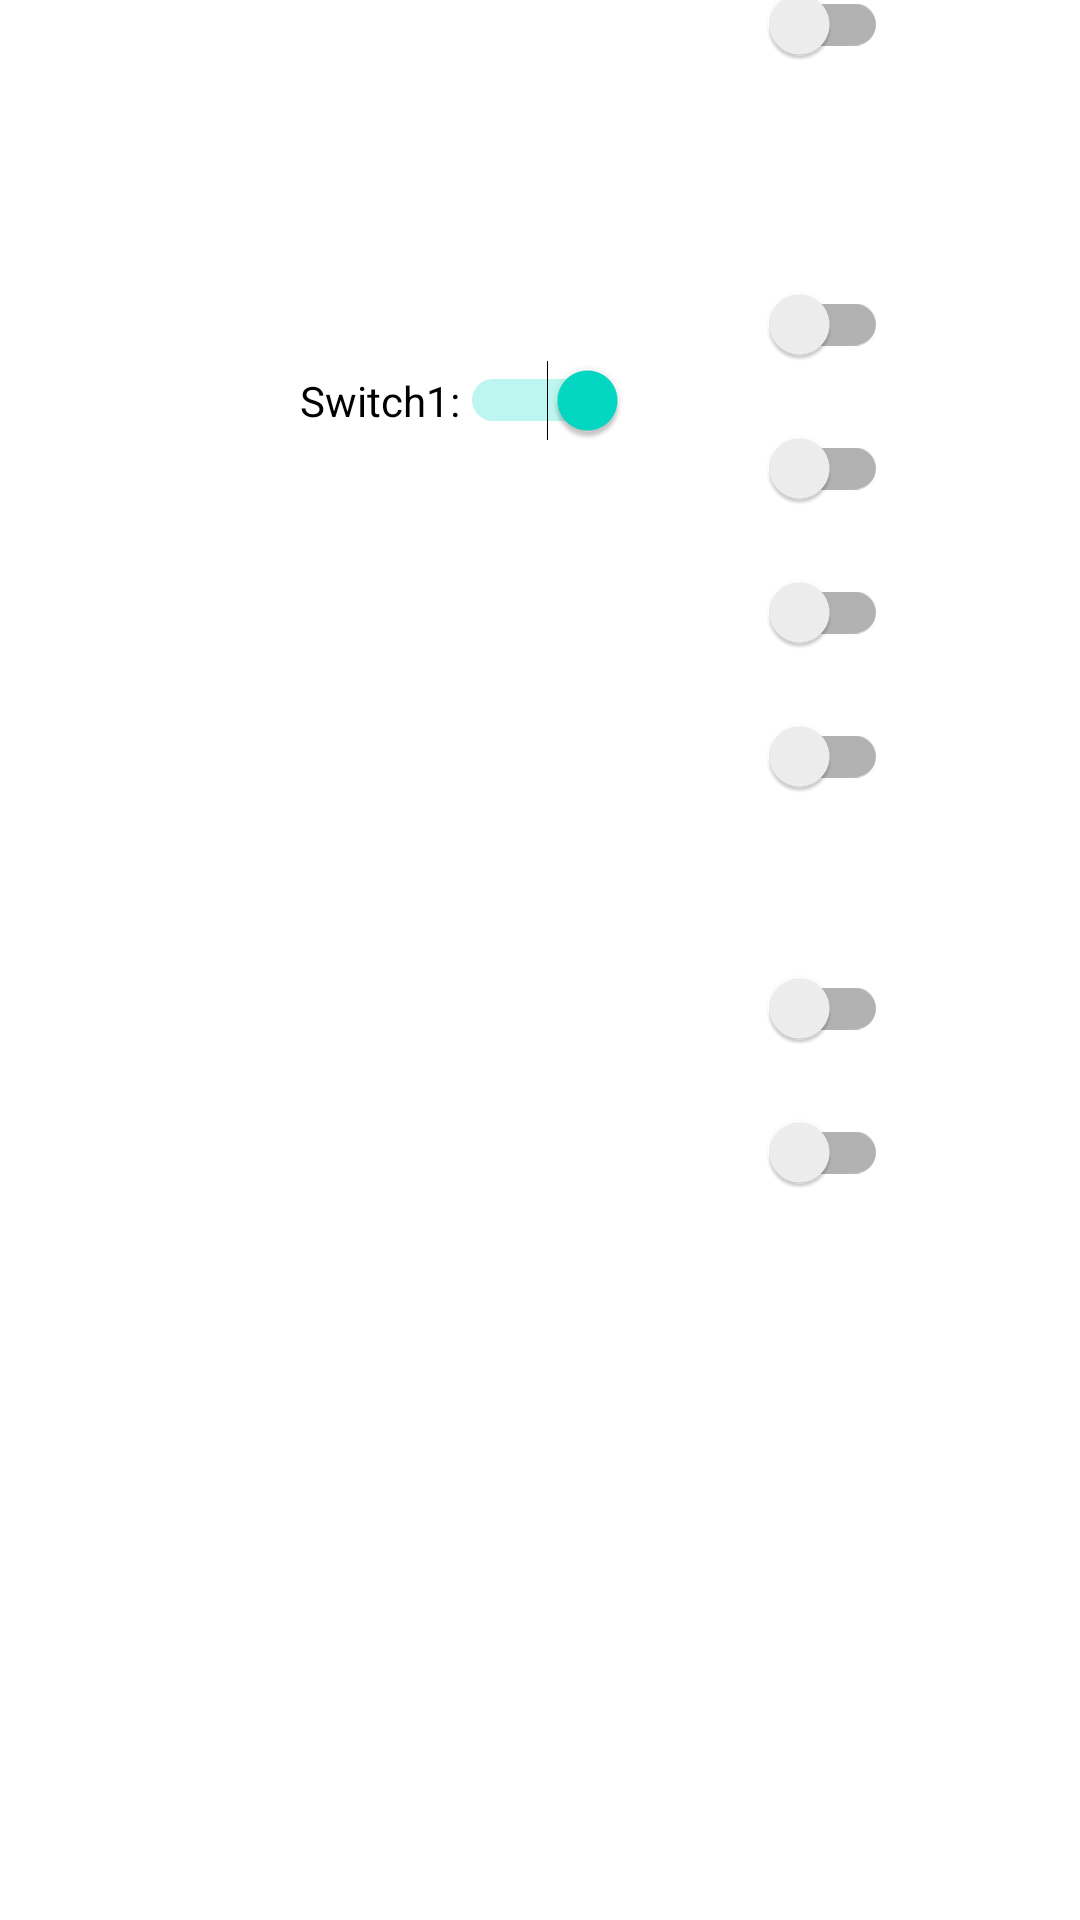

Write the Android layout XML for this screen, with the resource values it uses.
<!-- AndroidManifest.xml: application theme Theme.INTUiTH_java -->
<!-- res/layout/settings_activity.xml -->
<?xml version="1.0" encoding="utf-8"?>
<androidx.constraintlayout.widget.ConstraintLayout xmlns:android="http://schemas.android.com/apk/res/android"
    xmlns:app="http://schemas.android.com/apk/res-auto"
    xmlns:tools="http://schemas.android.com/tools"
    android:layout_width="match_parent"
    android:layout_height="match_parent"
    tools:context=".FirstFragment">

    <RelativeLayout
        android:layout_width="match_parent"
        android:layout_height="match_parent">

        <FrameLayout
            android:id="@+id/settings"
            android:layout_width="match_parent"
            android:layout_height="match_parent">

            <Switch
                android:id="@+id/switch1"
                android:layout_width="wrap_content"
                android:layout_height="wrap_content"
                android:layout_marginLeft="100dp"
                android:layout_marginTop="120dp"
                android:checked="true"
                android:switchMinWidth="56dp"
                android:text="Switch1:"
                android:textOff="OFF"
                android:textOn="ON" />
        </FrameLayout>
    </RelativeLayout>

    <RelativeLayout xmlns:android="http://schemas.android.com/apk/res/android"
        android:layout_width="match_parent" android:layout_height="match_parent">

    </RelativeLayout>

    <androidx.appcompat.widget.SwitchCompat
        android:id="@+id/switch_1"
        android:layout_width="wrap_content"
        android:layout_height="wrap_content"
        android:layout_marginBottom="608dp"
        app:layout_constraintBottom_toBottomOf="parent"
        app:layout_constraintEnd_toEndOf="parent"
        app:layout_constraintHorizontal_bias="0.795"
        app:layout_constraintStart_toStartOf="parent" />

    <androidx.appcompat.widget.SwitchCompat
        android:id="@+id/switch_2"
        android:layout_width="wrap_content"
        android:layout_height="wrap_content"
        android:layout_marginBottom="508dp"
        app:layout_constraintBottom_toBottomOf="parent"
        app:layout_constraintEnd_toEndOf="parent"
        app:layout_constraintHorizontal_bias="0.795"
        app:layout_constraintStart_toStartOf="parent" />

    <androidx.appcompat.widget.SwitchCompat
        android:id="@+id/switch_6"
        android:layout_width="wrap_content"
        android:layout_height="wrap_content"
        android:layout_marginBottom="280dp"
        app:layout_constraintBottom_toBottomOf="parent"
        app:layout_constraintEnd_toEndOf="parent"
        app:layout_constraintHorizontal_bias="0.795"
        app:layout_constraintStart_toStartOf="parent" />

    <androidx.appcompat.widget.SwitchCompat
        android:id="@+id/switch_7"
        android:layout_width="wrap_content"
        android:layout_height="wrap_content"
        android:layout_marginBottom="232dp"
        app:layout_constraintBottom_toBottomOf="parent"
        app:layout_constraintEnd_toEndOf="parent"
        app:layout_constraintHorizontal_bias="0.795"
        app:layout_constraintStart_toStartOf="parent" />

    <androidx.appcompat.widget.SwitchCompat
        android:id="@+id/switch_5"
        android:layout_width="wrap_content"
        android:layout_height="wrap_content"
        android:layout_marginBottom="364dp"
        app:layout_constraintBottom_toBottomOf="parent"
        app:layout_constraintEnd_toEndOf="parent"
        app:layout_constraintHorizontal_bias="0.795"
        app:layout_constraintStart_toStartOf="parent" />

    <androidx.appcompat.widget.SwitchCompat
        android:id="@+id/switch_3"
        android:layout_width="wrap_content"
        android:layout_height="wrap_content"
        android:layout_marginBottom="460dp"
        app:layout_constraintBottom_toBottomOf="parent"
        app:layout_constraintEnd_toEndOf="parent"
        app:layout_constraintHorizontal_bias="0.795"
        app:layout_constraintStart_toStartOf="parent" />

    <androidx.appcompat.widget.SwitchCompat
        android:id="@+id/switch_4"
        android:layout_width="wrap_content"
        android:layout_height="wrap_content"
        android:layout_marginBottom="412dp"
        app:layout_constraintBottom_toBottomOf="parent"
        app:layout_constraintEnd_toEndOf="parent"
        app:layout_constraintHorizontal_bias="0.795"
        app:layout_constraintStart_toStartOf="parent" />

</androidx.constraintlayout.widget.ConstraintLayout>
<!-- resources referenced by this layout -->
<resources>
  <style name="Theme.INTUiTH_java" parent="Theme.MaterialComponents.DayNight.DarkActionBar">
          
          <item name="colorPrimary">@color/purple_500</item>
          <item name="colorPrimaryVariant">@color/purple_700</item>
          <item name="colorOnPrimary">@color/white</item>
          
          <item name="colorSecondary">@color/teal_200</item>
          <item name="colorSecondaryVariant">@color/teal_700</item>
          <item name="colorOnSecondary">@color/black</item>
          
          <item name="android:statusBarColor" tools:targetApi="l">?attr/colorPrimaryVariant</item>
          
      </style>
  <color name="purple_500">#FF6200EE</color>
  <color name="purple_700">#FF3700B3</color>
  <color name="white">#FFFFFFFF</color>
  <color name="teal_200">#FF03DAC5</color>
  <color name="teal_700">#FF018786</color>
  <color name="black">#FF000000</color>
</resources>
